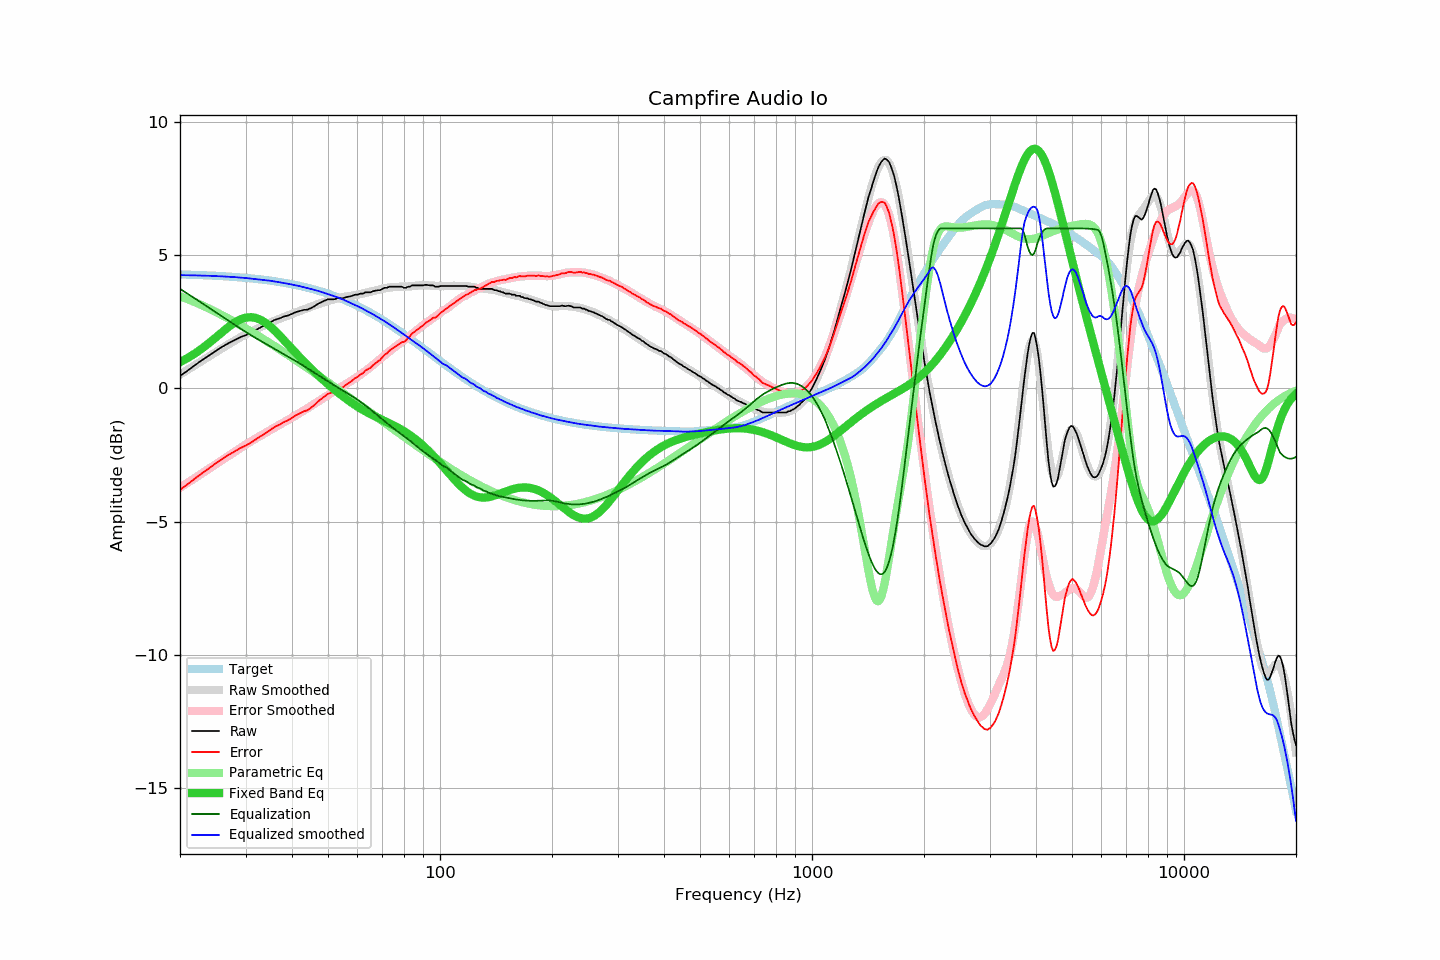

Values plotted in this chart, from the file beside it:
frequency, raw, error, smoothed, error_smoothed, equalization, parametric_eq, equalized_raw, equalized_smoothed, target
20, 0.46, -3.81, 0.52, -3.73, 3.73, 0.98, 4.19, 4.25, 4.27
21, 0.67, -3.59, 0.70, -3.54, 3.54, 1.14, 4.21, 4.24, 4.26
22, 0.88, -3.37, 0.88, -3.36, 3.36, 1.32, 4.24, 4.24, 4.25
23, 1.07, -3.17, 1.05, -3.18, 3.18, 1.51, 4.25, 4.23, 4.24
24, 1.24, -2.99, 1.21, -3.01, 3.01, 1.71, 4.25, 4.22, 4.23
25, 1.41, -2.81, 1.36, -2.85, 2.85, 1.92, 4.26, 4.21, 4.22
26, 1.56, -2.65, 1.51, -2.69, 2.69, 2.12, 4.25, 4.20, 4.21
27, 1.69, -2.50, 1.65, -2.54, 2.54, 2.30, 4.23, 4.19, 4.19
28, 1.80, -2.38, 1.78, -2.39, 2.39, 2.46, 4.19, 4.17, 4.18
29, 1.91, -2.25, 1.90, -2.25, 2.25, 2.58, 4.16, 4.16, 4.16
30, 1.99, -2.15, 2.02, -2.12, 2.12, 2.65, 4.11, 4.14, 4.14
31, 2.08, -2.04, 2.12, -2.00, 2.00, 2.67, 4.08, 4.12, 4.12
32, 2.19, -1.91, 2.21, -1.88, 1.88, 2.64, 4.07, 4.09, 4.10
33, 2.29, -1.79, 2.30, -1.77, 1.77, 2.56, 4.06, 4.08, 4.08
34, 2.38, -1.68, 2.39, -1.67, 1.67, 2.45, 4.05, 4.06, 4.06
35, 2.48, -1.56, 2.47, -1.57, 1.57, 2.31, 4.05, 4.03, 4.04
36, 2.57, -1.44, 2.54, -1.47, 1.47, 2.16, 4.04, 4.01, 4.01
37, 2.62, -1.37, 2.61, -1.37, 1.37, 1.99, 3.99, 3.98, 3.99
38, 2.69, -1.27, 2.67, -1.28, 1.28, 1.82, 3.97, 3.95, 3.96
39, 2.73, -1.20, 2.73, -1.19, 1.19, 1.65, 3.92, 3.92, 3.93
40, 2.79, -1.11, 2.79, -1.10, 1.10, 1.48, 3.89, 3.89, 3.90
41, 2.86, -1.01, 2.85, -1.02, 1.02, 1.32, 3.88, 3.86, 3.87
42, 2.90, -0.94, 2.90, -0.93, 0.93, 1.16, 3.83, 3.83, 3.84
43, 2.94, -0.87, 2.96, -0.84, 0.84, 1.01, 3.78, 3.79, 3.81
44, 2.95, -0.82, 3.01, -0.75, 0.75, 0.87, 3.70, 3.76, 3.77
45, 3.01, -0.73, 3.06, -0.67, 0.67, 0.74, 3.68, 3.73, 3.74
46, 3.08, -0.62, 3.11, -0.58, 0.58, 0.61, 3.66, 3.69, 3.70
47, 3.17, -0.50, 3.16, -0.50, 0.50, 0.49, 3.67, 3.65, 3.67
48, 3.23, -0.40, 3.20, -0.41, 0.41, 0.37, 3.64, 3.62, 3.63
49, 3.29, -0.30, 3.24, -0.33, 0.33, 0.26, 3.62, 3.58, 3.59
50, 3.34, -0.21, 3.28, -0.26, 0.26, 0.15, 3.60, 3.54, 3.55
51, 3.34, -0.16, 3.31, -0.18, 0.18, 0.05, 3.52, 3.49, 3.50
52, 3.34, -0.12, 3.35, -0.11, 0.11, -0.05, 3.45, 3.45, 3.46
53, 3.38, -0.04, 3.37, -0.04, 0.04, -0.14, 3.42, 3.41, 3.42
54, 3.38, 0.01, 3.40, 0.03, -0.03, -0.23, 3.35, 3.37, 3.37
55, 3.38, 0.05, 3.42, 0.10, -0.10, -0.32, 3.28, 3.32, 3.33
56, 3.42, 0.14, 3.44, 0.17, -0.17, -0.40, 3.25, 3.27, 3.28
57, 3.44, 0.21, 3.46, 0.23, -0.23, -0.48, 3.21, 3.22, 3.23
58, 3.47, 0.28, 3.47, 0.30, -0.30, -0.55, 3.17, 3.18, 3.19
59, 3.51, 0.37, 3.49, 0.36, -0.36, -0.62, 3.15, 3.13, 3.14
60, 3.51, 0.42, 3.51, 0.43, -0.43, -0.69, 3.08, 3.08, 3.09
61, 3.55, 0.51, 3.53, 0.50, -0.50, -0.75, 3.05, 3.03, 3.04
62, 3.55, 0.56, 3.56, 0.57, -0.57, -0.81, 2.98, 2.98, 2.99
63, 3.60, 0.66, 3.58, 0.64, -0.64, -0.87, 2.96, 2.93, 2.94
64, 3.60, 0.71, 3.60, 0.72, -0.72, -0.92, 2.88, 2.88, 2.89
65, 3.60, 0.77, 3.62, 0.79, -0.79, -0.97, 2.81, 2.83, 2.83
66, 3.64, 0.86, 3.65, 0.87, -0.87, -1.02, 2.77, 2.78, 2.78
67, 3.66, 0.93, 3.67, 0.94, -0.94, -1.06, 2.72, 2.72, 2.73
68, 3.68, 1.01, 3.69, 1.02, -1.02, -1.10, 2.66, 2.67, 2.67
69, 3.68, 1.06, 3.71, 1.09, -1.09, -1.15, 2.59, 2.62, 2.62
70, 3.73, 1.16, 3.73, 1.17, -1.17, -1.19, 2.56, 2.57, 2.57
71, 3.77, 1.26, 3.75, 1.24, -1.24, -1.23, 2.53, 2.51, 2.51
72, 3.77, 1.31, 3.77, 1.31, -1.31, -1.27, 2.46, 2.46, 2.46
73, 3.81, 1.40, 3.78, 1.38, -1.38, -1.31, 2.43, 2.40, 2.40
74, 3.81, 1.46, 3.79, 1.44, -1.44, -1.35, 2.37, 2.35, 2.35
75, 3.81, 1.51, 3.79, 1.50, -1.50, -1.39, 2.31, 2.29, 2.30
76, 3.81, 1.57, 3.80, 1.56, -1.56, -1.43, 2.25, 2.23, 2.24
77, 3.81, 1.62, 3.80, 1.62, -1.62, -1.48, 2.19, 2.18, 2.19
78, 3.81, 1.68, 3.81, 1.68, -1.68, -1.52, 2.13, 2.13, 2.13
79, 3.81, 1.73, 3.81, 1.74, -1.74, -1.56, 2.07, 2.07, 2.08
... 553 more rows
